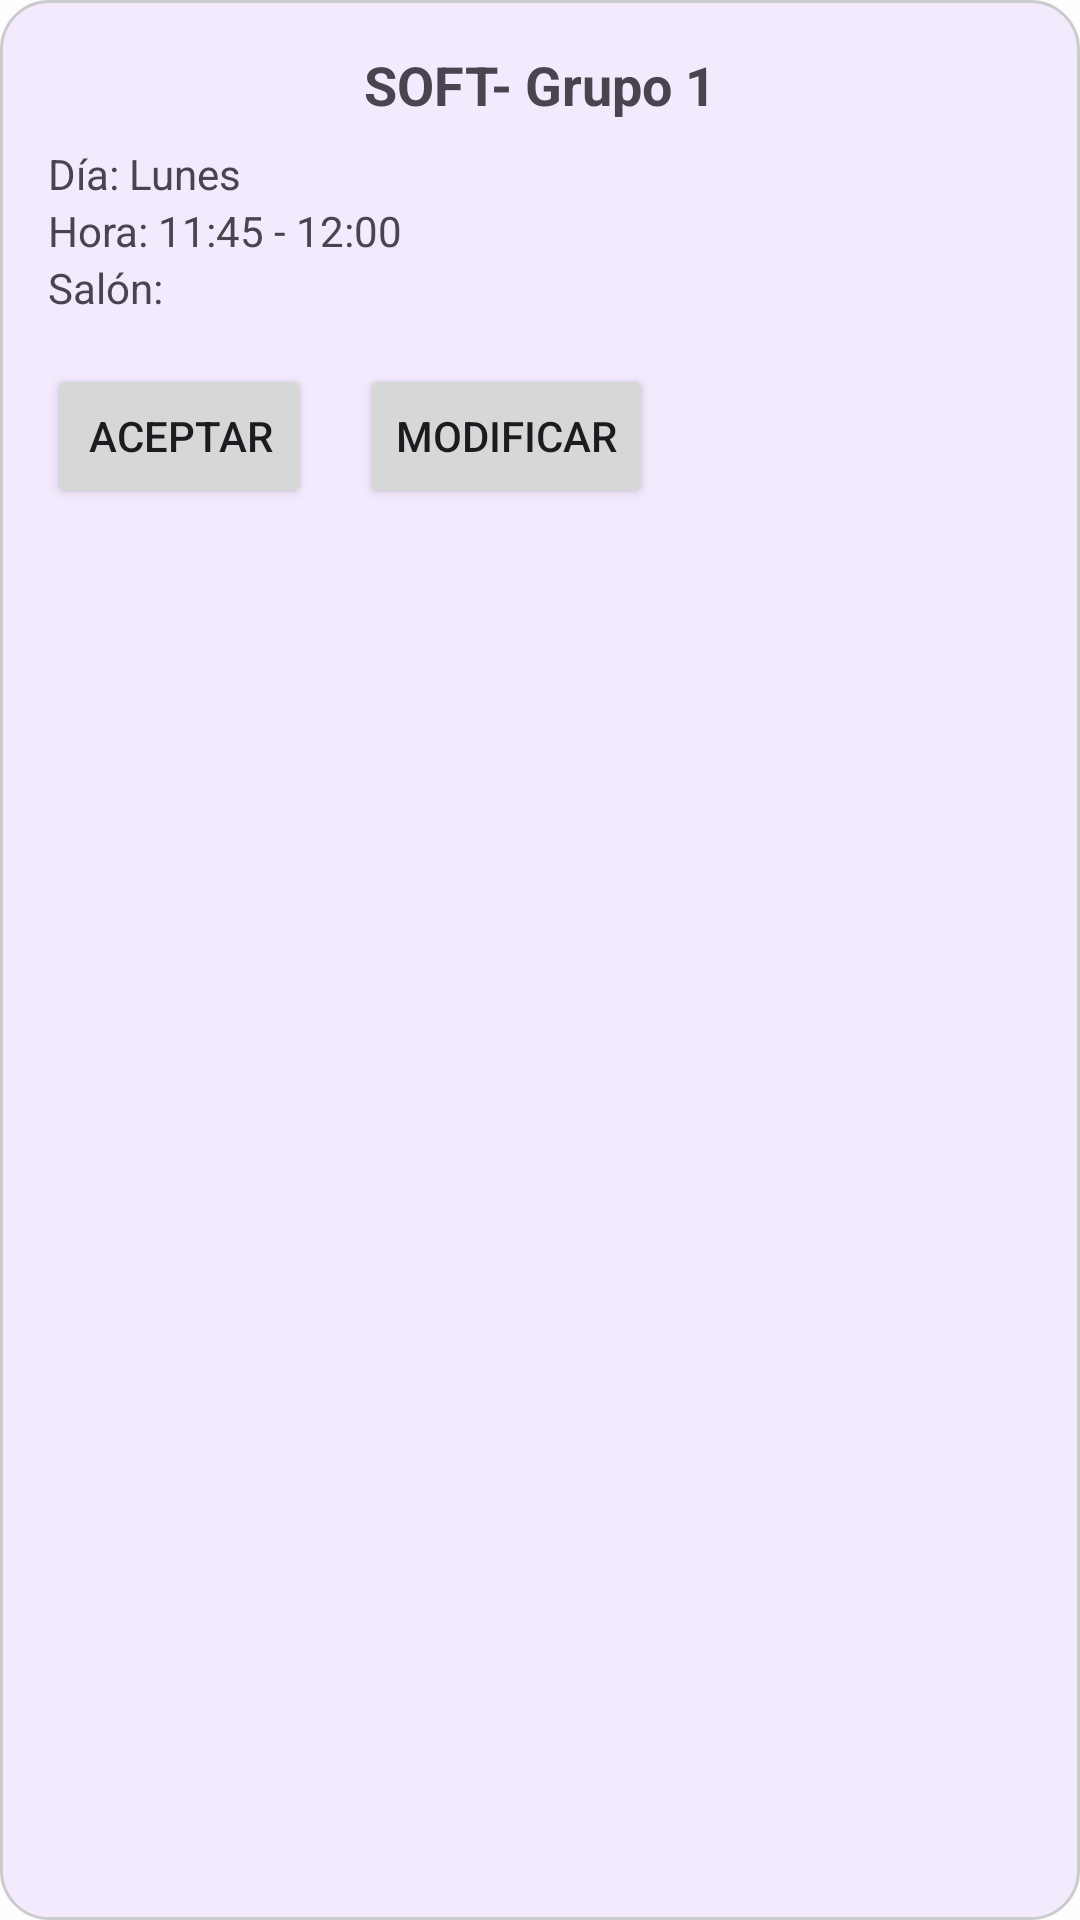

Produce the Android XML layout that renders to this screen, including the resource entries it uses.
<!-- AndroidManifest.xml: application theme Theme.MentoriApp -->
<!-- res/layout/dialog_gestionar_horario.xml -->
<LinearLayout xmlns:android="http://schemas.android.com/apk/res/android"
    android:layout_width="match_parent"
    android:layout_height="wrap_content"
    android:orientation="vertical"
    android:padding="16dp"
    android:background="@drawable/border_dialog">

    <TextView
        android:id="@+id/tv_dialog_titulo"
        android:layout_width="wrap_content"
        android:layout_height="wrap_content"
        android:text="SOFT- Grupo 1"
        android:textSize="18sp"
        android:textStyle="bold"
        android:layout_gravity="center"/>

    <TextView
        android:id="@+id/tv_dialog_dia"
        android:layout_width="wrap_content"
        android:layout_height="wrap_content"
        android:text="Día: Lunes"
        android:layout_marginTop="8dp"/>

    <TextView
        android:id="@+id/tv_dialog_hora"
        android:layout_width="wrap_content"
        android:layout_height="wrap_content"
        android:text="Hora: 11:45 - 12:00"/>

    <TextView
        android:id="@+id/tv_dialog_salon"
        android:layout_width="wrap_content"
        android:layout_height="wrap_content"
        android:text="Salón:"
        android:layout_marginBottom="16dp"/>

    <LinearLayout
        android:layout_width="wrap_content"
        android:layout_height="wrap_content"
        android:orientation="horizontal"
        android:gravity="center">

        <Button
            android:id="@+id/btn_aceptar"
            android:layout_width="wrap_content"
            android:layout_height="wrap_content"
            android:text="Aceptar"/>

        <Button
            android:id="@+id/btn_modificar"
            android:layout_width="wrap_content"
            android:layout_height="wrap_content"
            android:text="Modificar"
            android:layout_marginStart="16dp"/>

    </LinearLayout>

</LinearLayout>
<!-- resources referenced by this layout -->
<resources>
  <!-- drawable border_dialog (drawable) -->
  <shape xmlns:android="http://schemas.android.com/apk/res/android">
      <solid android:color="#F3EAFD"/>
      <corners android:radius="16dp"/>
      <stroke android:width="1dp" android:color="#CCCCCC"/>
  </shape>
  <style name="Theme.MentoriApp" parent="Base.Theme.MentoriApp" />
  <style name="Base.Theme.MentoriApp" parent="Theme.Material3.DayNight.NoActionBar">
          
          <item name="colorPrimary">#0A3D6F</item>
          <item name="colorPrimaryVariant">#072A4C</item>
          <item name="android:colorBackground">#FDFDFD</item>
          <item name="colorSecondary">#00BCD4</item>
          <item name="colorSecondaryVariant">#008C9E</item>
          <item name="colorOnSurface">#000000</item>
          <item name="colorError">#B00020</item>
  
          
          <item name="colorPrimaryDark">#0A3D6F</item> 
          <item name="colorSecondaryContainer">#000000</item> 
  
      </style>
</resources>
